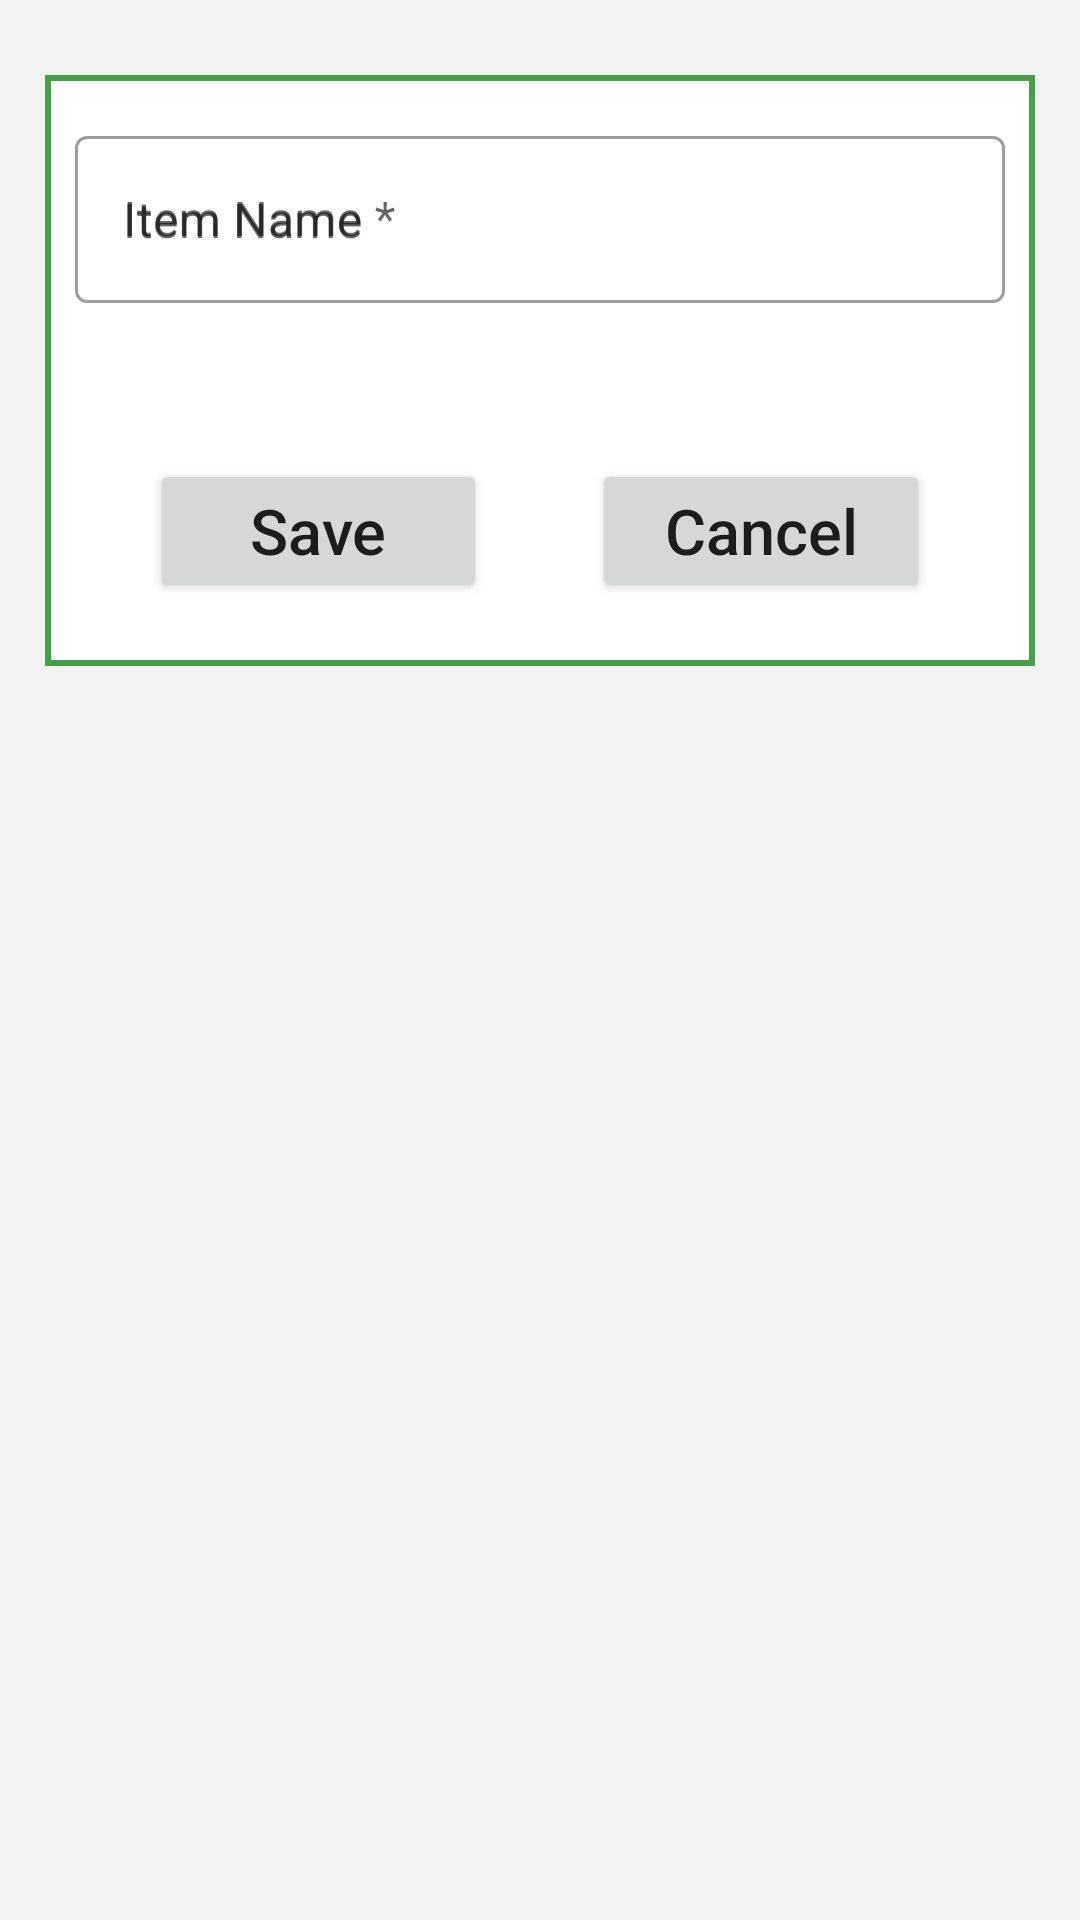

Layout XML and referenced resources for this Android screen:
<!-- AndroidManifest.xml: application theme Theme.NotesApp -->
<!-- res/layout/activity_category_insert.xml -->
<?xml version="1.0" encoding="utf-8"?>
<androidx.constraintlayout.widget.ConstraintLayout xmlns:android="http://schemas.android.com/apk/res/android"
    xmlns:app="http://schemas.android.com/apk/res-auto"
    xmlns:tools="http://schemas.android.com/tools"
    android:layout_width="match_parent"
    android:layout_height="match_parent"
    android:background="@color/trial">

    <androidx.constraintlayout.widget.ConstraintLayout
        android:layout_width="match_parent"
        android:layout_height="wrap_content"
        android:layout_marginHorizontal="15dp"
        android:layout_marginTop="25dp"
        android:background="@drawable/layout_background"
        app:layout_constraintEnd_toEndOf="parent"
        app:layout_constraintStart_toStartOf="parent"
        app:layout_constraintTop_toTopOf="parent">

        <com.google.android.material.textfield.TextInputLayout
            android:id="@+id/editLayout"
            style="@style/Widget.MaterialComponents.TextInputLayout.OutlinedBox"
            android:layout_width="match_parent"
            android:layout_height="wrap_content"
            android:layout_marginHorizontal="10dp"
            android:layout_marginTop="15dp"
            android:hint="Item Name *"
            app:layout_constraintEnd_toEndOf="parent"
            app:layout_constraintStart_toStartOf="parent"
            app:layout_constraintTop_toTopOf="parent">

            <com.google.android.material.textfield.TextInputEditText
                android:id="@+id/editText"
                android:layout_width="match_parent"
                android:layout_height="wrap_content"
                android:hint="Item Name"
                android:inputType="text"
                android:maxLength="50"
                />

        </com.google.android.material.textfield.TextInputLayout>

        <com.google.android.material.textfield.TextInputLayout
            android:id="@+id/editLayout2"
            style="@style/Widget.MaterialComponents.TextInputLayout.OutlinedBox"
            android:layout_width="match_parent"
            android:layout_height="wrap_content"
            android:layout_marginHorizontal="10dp"
            android:layout_marginTop="15dp"
            app:layout_constraintTop_toBottomOf="@+id/editLayout"
            tools:layout_editor_absoluteX="10dp"
            android:visibility="gone"
            tools:visibility="visible">

            <com.google.android.material.textfield.TextInputEditText
                android:id="@+id/etUpdatePrice"
                android:layout_width="match_parent"
                android:layout_height="wrap_content"
                android:hint="Enter item price"
                android:inputType="numberDecimal"
                android:maxLength="7" />

        </com.google.android.material.textfield.TextInputLayout>

        <LinearLayout
            android:layout_width="match_parent"
            android:layout_height="wrap_content"
            android:layout_marginTop="15dp"
            android:orientation="horizontal"
            android:weightSum="2"
            app:layout_constraintBottom_toBottomOf="parent"
            app:layout_constraintEnd_toEndOf="parent"
            app:layout_constraintStart_toStartOf="parent"
            app:layout_constraintTop_toBottomOf="@+id/editLayout2">

            <Button
                android:id="@+id/btnSave"
                android:layout_width="wrap_content"
                android:layout_height="wrap_content"
                android:layout_marginStart="35dp"
                android:layout_marginTop="37dp"
                android:layout_marginBottom="21dp"
                android:layout_weight="1"
                android:padding="5dp"
                android:text="Save"
                android:textAllCaps="false"
                android:textSize="21sp" />

            <Button
                android:id="@+id/btnCancel"
                android:layout_width="wrap_content"
                android:layout_height="wrap_content"
                android:layout_marginHorizontal="35dp"
                android:layout_marginTop="37dp"
                android:layout_marginBottom="21dp"
                android:layout_weight="1"
                android:padding="5dp"
                android:text="Cancel"
                android:textAllCaps="false"
                android:textSize="21sp" />

        </LinearLayout>

    </androidx.constraintlayout.widget.ConstraintLayout>

</androidx.constraintlayout.widget.ConstraintLayout>
<!-- resources referenced by this layout -->
<resources>
  <color name="trial">#0D000000</color>
  <!-- drawable layout_background (drawable) -->
  <?xml version="1.0" encoding="utf-8"?>
  <shape xmlns:android="http://schemas.android.com/apk/res/android" android:shape="rectangle">
      <solid android:color="@color/white"/>
      <stroke android:color="@color/purple_500" android:width="2dp"/>
  </shape>
  <style name="Theme.NotesApp" parent="Theme.MaterialComponents.DayNight.DarkActionBar">
          
          <item name="colorPrimary">@color/purple_500</item>
          <item name="colorPrimaryVariant">@color/purple_700</item>
          <item name="colorOnPrimary">@color/white</item>
          <item name="actionModeBackground">@color/purple_500</item>
          
          <item name="colorSecondary">@color/teal_200</item>
          <item name="colorSecondaryVariant">@color/teal_700</item>
          <item name="colorOnSecondary">@color/black</item>
          
          <item name="android:statusBarColor" tools:targetApi="l">?attr/colorPrimaryVariant</item>
          
      </style>
  <color name="white">#FFFFFFFF</color>
  <color name="purple_500">#43A047</color>
  <color name="purple_700">#2E7D32</color>
  <color name="teal_200">#43A047</color>
  <color name="teal_700">#26A69A</color>
  <color name="black">#FF000000</color>
</resources>
